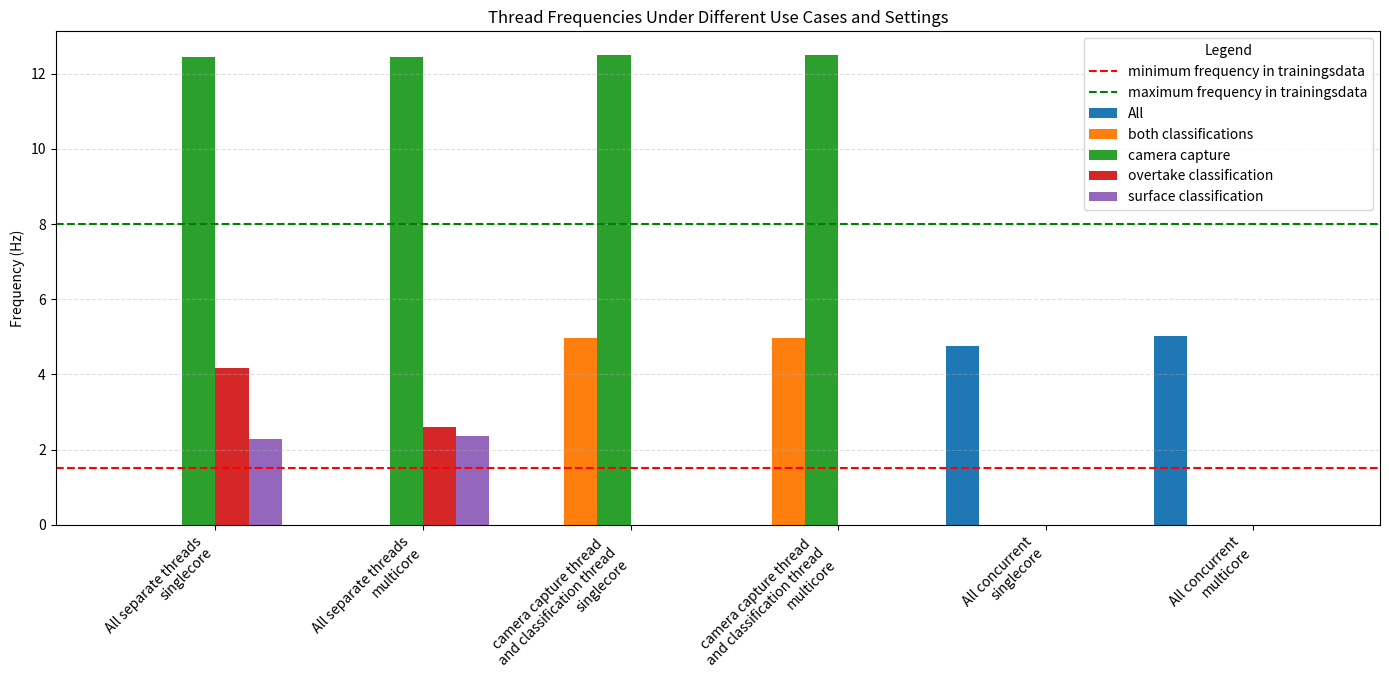

Write Python code to recreate this figure.
import matplotlib.pyplot as plt
import numpy as np

# all frequencies calculated using the rgb 1x16 overtake model and the rgb 48x192 surface model
data = {
    # takeover-and-surface
    "All separate threads": {
        "singlecore": {"camera capture": 12.44, "overtake classification": 4.18, "surface classification": 2.27},
        "multicore": {"camera capture": 12.44,  "overtake classification": 2.61, "surface classification": 2.35},
    },
    # takeover-and-surface-semi-concurrent
    "camera capture thread \nand classification thread": {
        "singlecore": {"camera capture": 12.5, "both classifications": 4.97},
        "multicore": {"camera capture": 12.5, "both classifications": 4.98},
    },
    # takeover-and-surface-concurrent
    "All concurrent": {
        "singlecore": {"All": 4.76},
        "multicore": {"All": 5.01},
    }
}

# ---------------------------------------
# PREPARE PLOTTING
# ---------------------------------------

use_cases = list(data.keys())
settings = list(next(iter(data.values())).keys())

thread_categories = sorted(
    {t for use_case in data.values() for setting in use_case.values() for t in setting.keys()}
)

labels = []
plot_matrix = {t: [] for t in thread_categories}

for use_case in use_cases:
    for setting in settings:
        labels.append(f"{use_case}\n{setting}")

        threads = data[use_case][setting]
        for t in thread_categories:
            plot_matrix[t].append(threads.get(t, 0))

# ---------------------------------------
# CREATE GROUPED BAR CHART
# ---------------------------------------

x = np.arange(len(labels))
num_threads = len(thread_categories)
width = 0.8 / num_threads

fig, ax = plt.subplots(figsize=(14, 7))

for i, (t, values) in enumerate(plot_matrix.items()):
    ax.bar(x + i * width, values, width, label=t)

# ---------------------------------------
# ADD HORIZONTAL LINES
# ---------------------------------------

min_freq = 1.5
max_freq = 8

ax.axhline(min_freq, color='red', linestyle='--', linewidth=1.5,
           label='minimum frequency in trainingsdata')
ax.axhline(max_freq, color='green', linestyle='--', linewidth=1.5,
           label='maximum frequency in trainingsdata')

# ---------------------------------------
# LABELS, TITLE, LEGEND
# ---------------------------------------

ax.set_ylabel('Frequency (Hz)')
ax.set_title('Thread Frequencies Under Different Use Cases and Settings')
ax.set_xticks(x + width * num_threads / 2)
ax.set_xticklabels(labels, rotation=45, ha='right')

# To avoid duplicate legend entries when adding lines
handles, labels_legend = ax.get_legend_handles_labels()
unique = list(dict(zip(labels_legend, handles)).items())
ax.legend([u[1] for u in unique], [u[0] for u in unique], title="Legend")

ax.grid(axis='y', linestyle='--', alpha=0.4)

plt.tight_layout()
plt.show()
